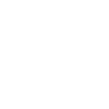
t = 0.00 s
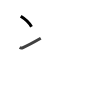
t = 1.75 s
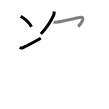
t = 3.50 s
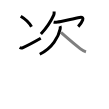
t = 5.50 s
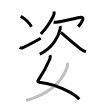
t = 7.25 s
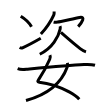
t = 9.00 s

The animated SVG that drew these frames (rendered in a browser with its animation timeline set to each time). Animation: 9 SMIL elements (animate=9); one cycle of 9.00 s.

<svg width="109px" height="109px" viewBox="0 0 px 109px" xmlns="http://www.w3.org/2000/svg" xmlns:xlink="http://www.w3.org/1999/xlink" xml:space="preserve" version="1.1"  baseProfile="full">
<path d="M20.75,16.25c4.5,2.75,8.5,6.38,10.75,10.5" style="fill:none;stroke:black;stroke-width:3;opacity:0">
  <animate attributeType="CSS" attributeName="opacity" from="0" to="1" begin="0s" dur="1s" repeatCount="0" fill="freeze" />
</path>
<path d="M19.63,47.49c0.74,0.39,2.37,0.49,3.4,0.04c1.54-0.66,11.84-5.91,17.72-9.28" style="fill:none;stroke:black;stroke-width:3;opacity:0">
  <animate attributeType="CSS" attributeName="opacity" from="0" to="1" begin="1s" dur="1s" repeatCount="0" fill="freeze" />
</path>
<path d="M54.14,11.5c0.08,1.15,0.05,2.5-0.43,3.58C51.25,20.5,47.25,27.12,40.87,34" style="fill:none;stroke:black;stroke-width:3;opacity:0">
  <animate attributeType="CSS" attributeName="opacity" from="0" to="1" begin="2s" dur="1s" repeatCount="0" fill="freeze" />
</path>
<path d="M53.61,22.12c0.94,0.24,2.72,0.12,4.13-0.09c1.73-0.26,16.76-3.53,21.8-4.53c6.39-1.26,2.46,5-1.34,9.13" style="fill:none;stroke:black;stroke-width:3;opacity:0">
  <animate attributeType="CSS" attributeName="opacity" from="0" to="1" begin="3s" dur="1s" repeatCount="0" fill="freeze" />
</path>
<path d="M60.03,26.2c0.35,0.8,0.31,1.77,0.12,2.78c-1.52,7.64-7.64,19.27-20.39,25.27" style="fill:none;stroke:black;stroke-width:3;opacity:0">
  <animate attributeType="CSS" attributeName="opacity" from="0" to="1" begin="4s" dur="1s" repeatCount="0" fill="freeze" />
</path>
<path d="M60.92,32.47c5.95,5.16,11.58,10.28,19.23,16.17c0.88,0.68,3.59,2.49,5.84,3.21" style="fill:none;stroke:black;stroke-width:3;opacity:0">
  <animate attributeType="CSS" attributeName="opacity" from="0" to="1" begin="5s" dur="1s" repeatCount="0" fill="freeze" />
</path>
<path d="M49.95,55.12c0.45,1.18,0.37,2.75-0.22,4.13c-2.35,5.5-5.52,12.07-11.09,20.33c-1.21,1.8-1.14,2.39,0.53,2.56c11.33,1.11,19.89,4.25,30.03,9.72c4.23,2.29,7.84,4.81,10.05,7.39" style="fill:none;stroke:black;stroke-width:3;opacity:0">
  <animate attributeType="CSS" attributeName="opacity" from="0" to="1" begin="6s" dur="1s" repeatCount="0" fill="freeze" />
</path>
<path d="M67.38,62.93c0.37,1.32,0.22,2.91-0.25,4.24C63,78.75,53,92.88,26,100.5" style="fill:none;stroke:black;stroke-width:3;opacity:0">
  <animate attributeType="CSS" attributeName="opacity" from="0" to="1" begin="7s" dur="1s" repeatCount="0" fill="freeze" />
</path>
<path d="M17.63,68.68c2.38,0.87,6.24,0.83,8.74,0.6c11.78-1.11,41.88-4.03,57.75-4.75C87.47,64.38,92,64.38,95,65.25" style="fill:none;stroke:black;stroke-width:3;opacity:0">
  <animate attributeType="CSS" attributeName="opacity" from="0" to="1" begin="8s" dur="1s" repeatCount="0" fill="freeze" />
</path>
</svg>
